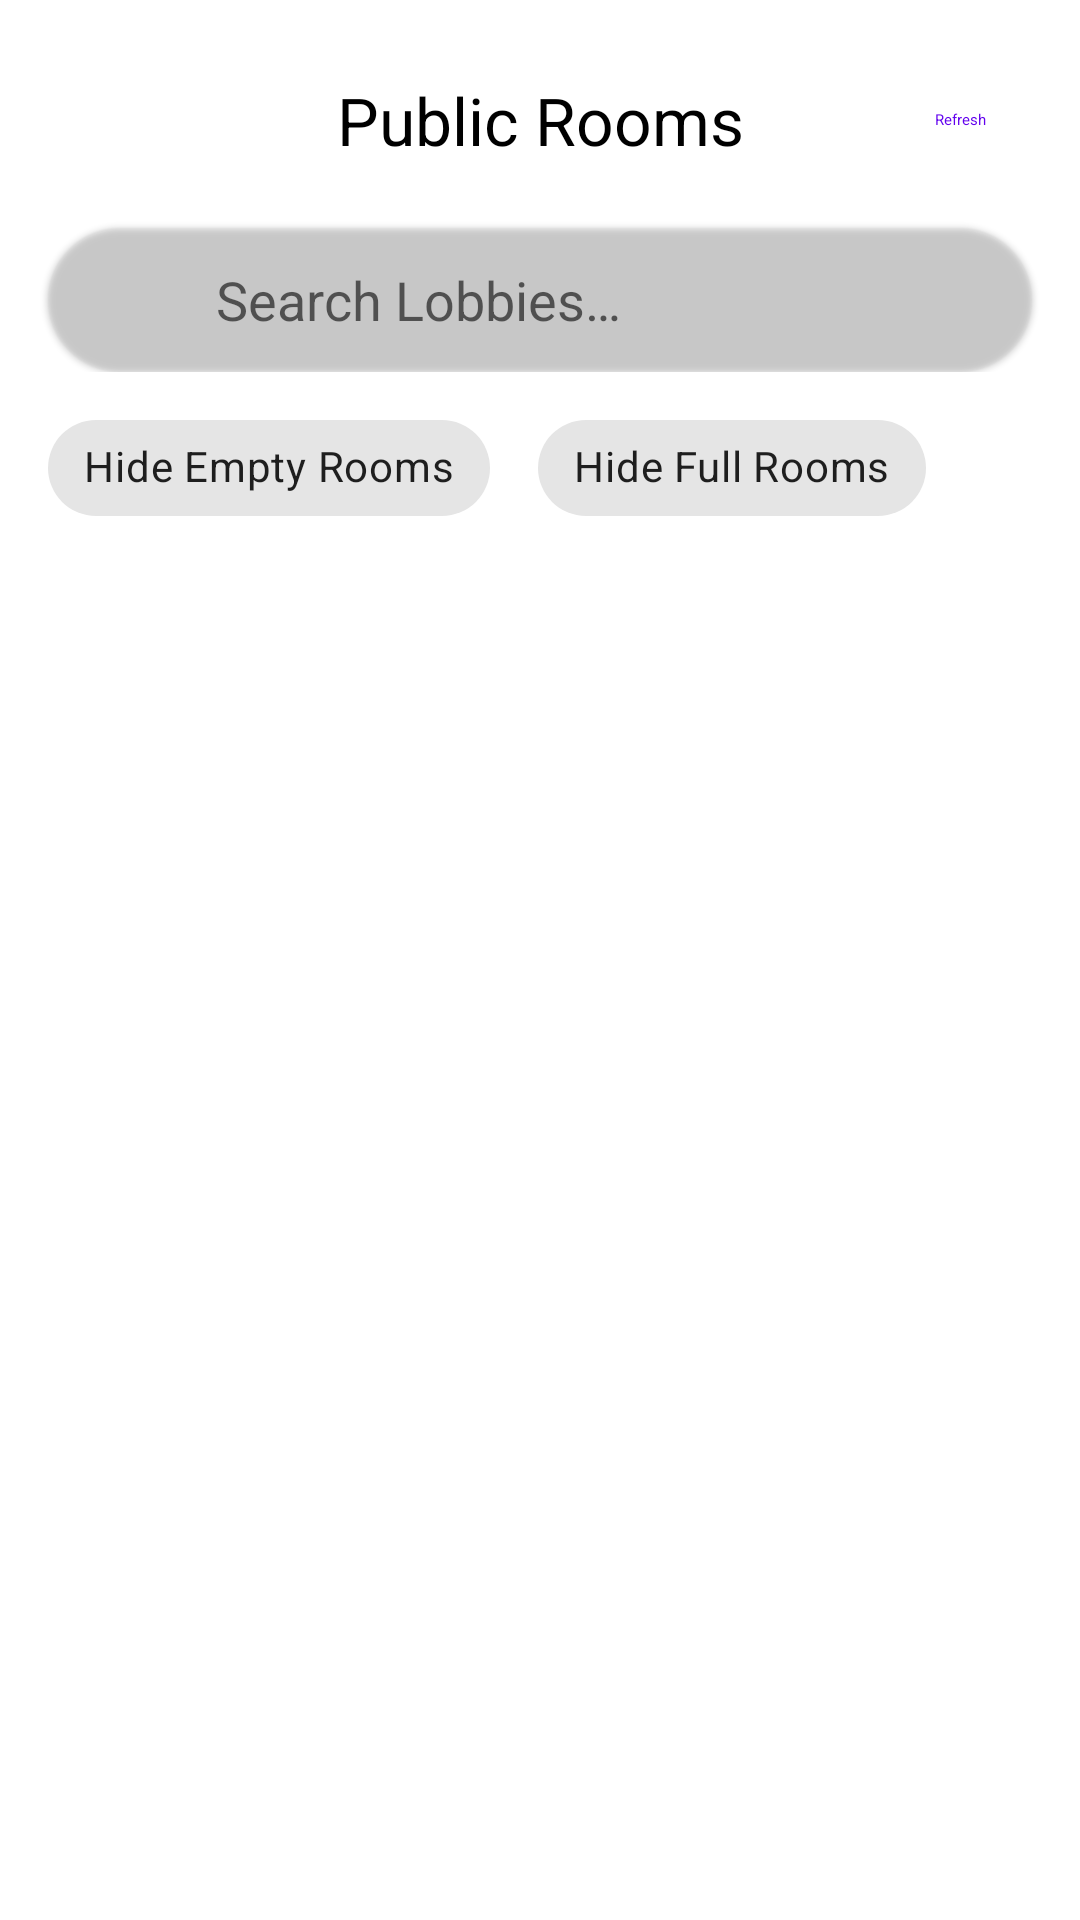

This screen was rendered from an Android layout file. Write that file and the resources it references.
<!-- AndroidManifest.xml: fallback theme Theme.MaterialComponents.DayNight.NoActionBar -->
<!-- res/layout/dialog_lobby_browser.xml -->
<?xml version="1.0" encoding="utf-8"?>
<androidx.coordinatorlayout.widget.CoordinatorLayout xmlns:android="http://schemas.android.com/apk/res/android"
    xmlns:app="http://schemas.android.com/apk/res-auto"
    xmlns:tools="http://schemas.android.com/tools"
    android:layout_width="match_parent"
    android:layout_height="match_parent"
    android:background="?attr/colorSurface">

    <com.google.android.material.appbar.AppBarLayout
        android:id="@+id/appbar"
        style="@style/Widget.suyu.TransparentTopAppBarLayout"
        android:layout_width="match_parent"
        android:layout_height="wrap_content">

        <LinearLayout
            android:layout_width="match_parent"
            android:layout_height="wrap_content"
            android:orientation="vertical">

            <LinearLayout
                android:layout_width="match_parent"
                android:layout_height="wrap_content"
                android:orientation="horizontal"
                android:paddingTop="16dp"
                android:paddingHorizontal="16dp"
                android:gravity="center_vertical">

                <Space
                    android:layout_width="48dp"
                    android:layout_height="0dp" />

                <TextView
                    android:id="@+id/title"
                    android:layout_width="0dp"
                    android:layout_height="wrap_content"
                    android:layout_weight="1"
                    android:gravity="center"
                    android:text="@string/multiplayer_room_browser"
                    android:textAppearance="@style/TextAppearance.Material3.TitleLarge"
                    android:textColor="?attr/colorOnSurface" />

                <FrameLayout
                    android:layout_width="48dp"
                    android:layout_height="48dp">

                    <com.google.android.material.button.MaterialButton
                        android:id="@+id/refresh_button"
                        style="@style/Widget.Material3.Button.IconButton"
                        android:layout_width="match_parent"
                        android:layout_height="match_parent"
                        android:layout_gravity="center"
                        android:text="@string/refresh"
                        app:icon="@drawable/ic_refresh" />

                    <com.google.android.material.progressindicator.CircularProgressIndicator
                        android:id="@+id/progress_bar"
                        android:layout_width="24dp"
                        android:layout_height="24dp"
                        android:layout_gravity="center"
                        android:indeterminate="true"
                        android:contentDescription="@string/loading"
                        app:indicatorSize="24dp"
                        app:trackThickness="3dp"
                        android:visibility="gone" />
                </FrameLayout>
            </LinearLayout>

            <LinearLayout
                android:layout_width="match_parent"
                android:layout_height="match_parent"
                android:orientation="horizontal">

                <com.google.android.material.card.MaterialCardView
                    android:id="@+id/search_background"
                    style="?attr/materialCardViewFilledStyle"
                    android:layout_width="match_parent"
                    android:layout_height="48dp"
                    android:layout_marginStart="16dp"
                    android:layout_marginEnd="16dp"
                    android:layout_marginTop="12dp"
                    app:cardCornerRadius="24dp"
                    app:cardBackgroundColor="?attr/colorSurfaceVariant">

                    <LinearLayout
                        android:id="@+id/search_container"
                        android:layout_width="match_parent"
                        android:layout_height="match_parent"
                        android:layout_marginStart="16dp"
                        android:layout_marginEnd="16dp"
                        android:orientation="horizontal">

                        <ImageView
                            android:layout_width="24dp"
                            android:layout_height="24dp"
                            android:layout_gravity="center_vertical"
                            android:layout_marginEnd="16dp"
                            android:src="@drawable/ic_search"
                            android:contentDescription="@string/home_search"
                            app:tint="?attr/colorOnSurfaceVariant" />

                        <EditText
                            android:id="@+id/search_text"
                            android:layout_width="180dp"
                            android:layout_height="match_parent"
                            android:background="@android:color/transparent"
                            android:hint="@string/multiplayer_search_public_lobbies"
                            android:imeOptions="flagNoFullscreen"
                            android:inputType="text"
                            android:maxLines="1"
                            android:textColor="?attr/colorOnSurface"
                            android:autofillHints="" />

                    </LinearLayout>

                    <ImageView
                        android:id="@+id/clear_button"
                        android:layout_width="24dp"
                        android:layout_height="24dp"
                        android:layout_gravity="center_vertical|end"
                        android:layout_marginEnd="48dp"
                        android:background="?attr/selectableItemBackground"
                        android:src="@drawable/ic_clear"
                        android:contentDescription="@string/clear"
                        android:visibility="invisible"
                        app:tint="?attr/colorOnSurfaceVariant"
                        tools:visibility="visible" />

                    <ImageView
                        android:id="@+id/btn_submit"
                        android:layout_width="24dp"
                        android:layout_height="24dp"
                        android:layout_gravity="center_vertical|end"
                        android:layout_marginEnd="16dp"
                        android:background="?attr/selectableItemBackground"
                        android:src="@drawable/ic_send"
                        android:contentDescription="@string/submit"
                        app:tint="?attr/colorOnSurfaceVariant"
                        tools:visibility="visible" />

                </com.google.android.material.card.MaterialCardView>

            </LinearLayout>


            <HorizontalScrollView
                android:id="@+id/horizontalScrollView"
                android:layout_width="match_parent"
                android:layout_height="wrap_content"
                android:fadingEdge="horizontal"
                android:scrollbars="none"
                android:layout_marginVertical="8dp"
                android:clipToPadding="false"
                android:paddingHorizontal="16dp">

                <LinearLayout
                    android:id="@+id/chips"
                    android:layout_width="wrap_content"
                    android:layout_height="wrap_content"
                    android:clipToPadding="false">

                    <com.google.android.material.chip.Chip
                        android:id="@+id/chip_hide_empty"
                        android:layout_width="wrap_content"
                        android:layout_height="wrap_content"
                        android:layout_marginEnd="8dp"
                        android:checkable="true"
                        android:checked="false"
                        android:text="@string/multiplayer_hide_empty_rooms"
                        app:chipCornerRadius="16dp"
                        app:chipIconTint="?attr/colorOnSurface"
                        app:chipIconSize="18dp"
                        android:paddingStart="8dp"
                        android:paddingEnd="8dp"
                        android:paddingTop="6dp"
                        android:paddingBottom="6dp" />

                    <com.google.android.material.chip.Chip
                        android:id="@+id/chip_hide_full"
                        android:layout_width="wrap_content"
                        android:layout_height="wrap_content"
                        android:layout_marginStart="8dp"
                        android:checkable="true"
                        android:checked="false"
                        android:text="@string/multiplayer_hide_full_rooms"
                        app:chipCornerRadius="16dp"
                        app:chipIconTint="?attr/colorOnSurface"
                        app:chipIconSize="18dp"
                        android:paddingStart="8dp"
                        android:paddingEnd="8dp"
                        android:paddingTop="6dp"
                        android:paddingBottom="6dp" />

                </LinearLayout>
            </HorizontalScrollView>
        </LinearLayout>
    </com.google.android.material.appbar.AppBarLayout>

    <androidx.recyclerview.widget.RecyclerView
        android:id="@+id/room_list"
        android:layout_width="match_parent"
        android:layout_height="match_parent"
        android:clipToPadding="false"
        android:contentDescription="@string/room_list"
        android:paddingBottom="16dp"
        android:scrollbars="vertical"
        app:layout_behavior="@string/appbar_scrolling_view_behavior" />

    <LinearLayout
        android:id="@+id/empty_view"
        android:layout_width="match_parent"
        android:layout_height="wrap_content"
        android:layout_gravity="center"
        android:orientation="vertical"
        android:gravity="center"
        android:padding="32dp"
        android:visibility="gone">

        <ImageView
            android:layout_width="72dp"
            android:layout_height="72dp"
            android:layout_marginBottom="16dp"
            android:src="@drawable/ic_refresh"
            android:contentDescription="@string/refresh"
            android:alpha="0.5"
            app:tint="?attr/colorOnSurface" />

        <TextView
            android:layout_width="wrap_content"
            android:layout_height="wrap_content"
            android:text="@string/multiplayer_no_rooms_found"
            android:textAppearance="@style/TextAppearance.Material3.TitleMedium"
            android:textColor="?attr/colorOnSurface" />

        <TextView
            android:layout_width="wrap_content"
            android:layout_height="wrap_content"
            android:layout_marginTop="8dp"
            android:text="@string/multiplayer_tap_refresh_to_check_again"
            android:textAppearance="@style/TextAppearance.Material3.BodyMedium"
            android:textColor="?attr/colorOnSurface" />

        <com.google.android.material.button.MaterialButton
            android:id="@+id/empty_refresh_button"
            android:layout_width="wrap_content"
            android:layout_height="wrap_content"
            android:layout_marginTop="16dp"
            android:text="@string/refresh"
            app:icon="@drawable/ic_refresh"
            style="@style/Widget.Material3.Button.ElevatedButton" />
    </LinearLayout>

</androidx.coordinatorlayout.widget.CoordinatorLayout>
<!-- resources referenced by this layout -->
<resources>
  <string name="clear">Clear</string>
  <string name="home_search">Search</string>
  <string name="loading">Loading…</string>
  <string name="multiplayer_hide_empty_rooms">Hide Empty Rooms</string>
  <string name="multiplayer_hide_full_rooms">Hide Full Rooms</string>
  <string name="multiplayer_no_rooms_found">No public rooms found</string>
  <string name="multiplayer_room_browser">Public Rooms</string>
  <string name="multiplayer_search_public_lobbies">Search Lobbies…</string>
  <string name="multiplayer_tap_refresh_to_check_again">Tap refresh to check again</string>
  <string name="refresh">Refresh</string>
  <string name="room_list">Room List</string>
  <string name="submit">Submit</string>
  <style name="Widget.suyu.TransparentTopAppBarLayout" parent="">
          <item name="android:background">@android:color/transparent</item>
          <item name="android:elevation">0dp</item>
          <item name="android:stateListAnimator">@null</item>
          <item name="elevation">0dp</item>
          <item name="liftOnScroll">false</item>
          <item name="statusBarForeground">@android:color/transparent</item>
      </style>
</resources>
